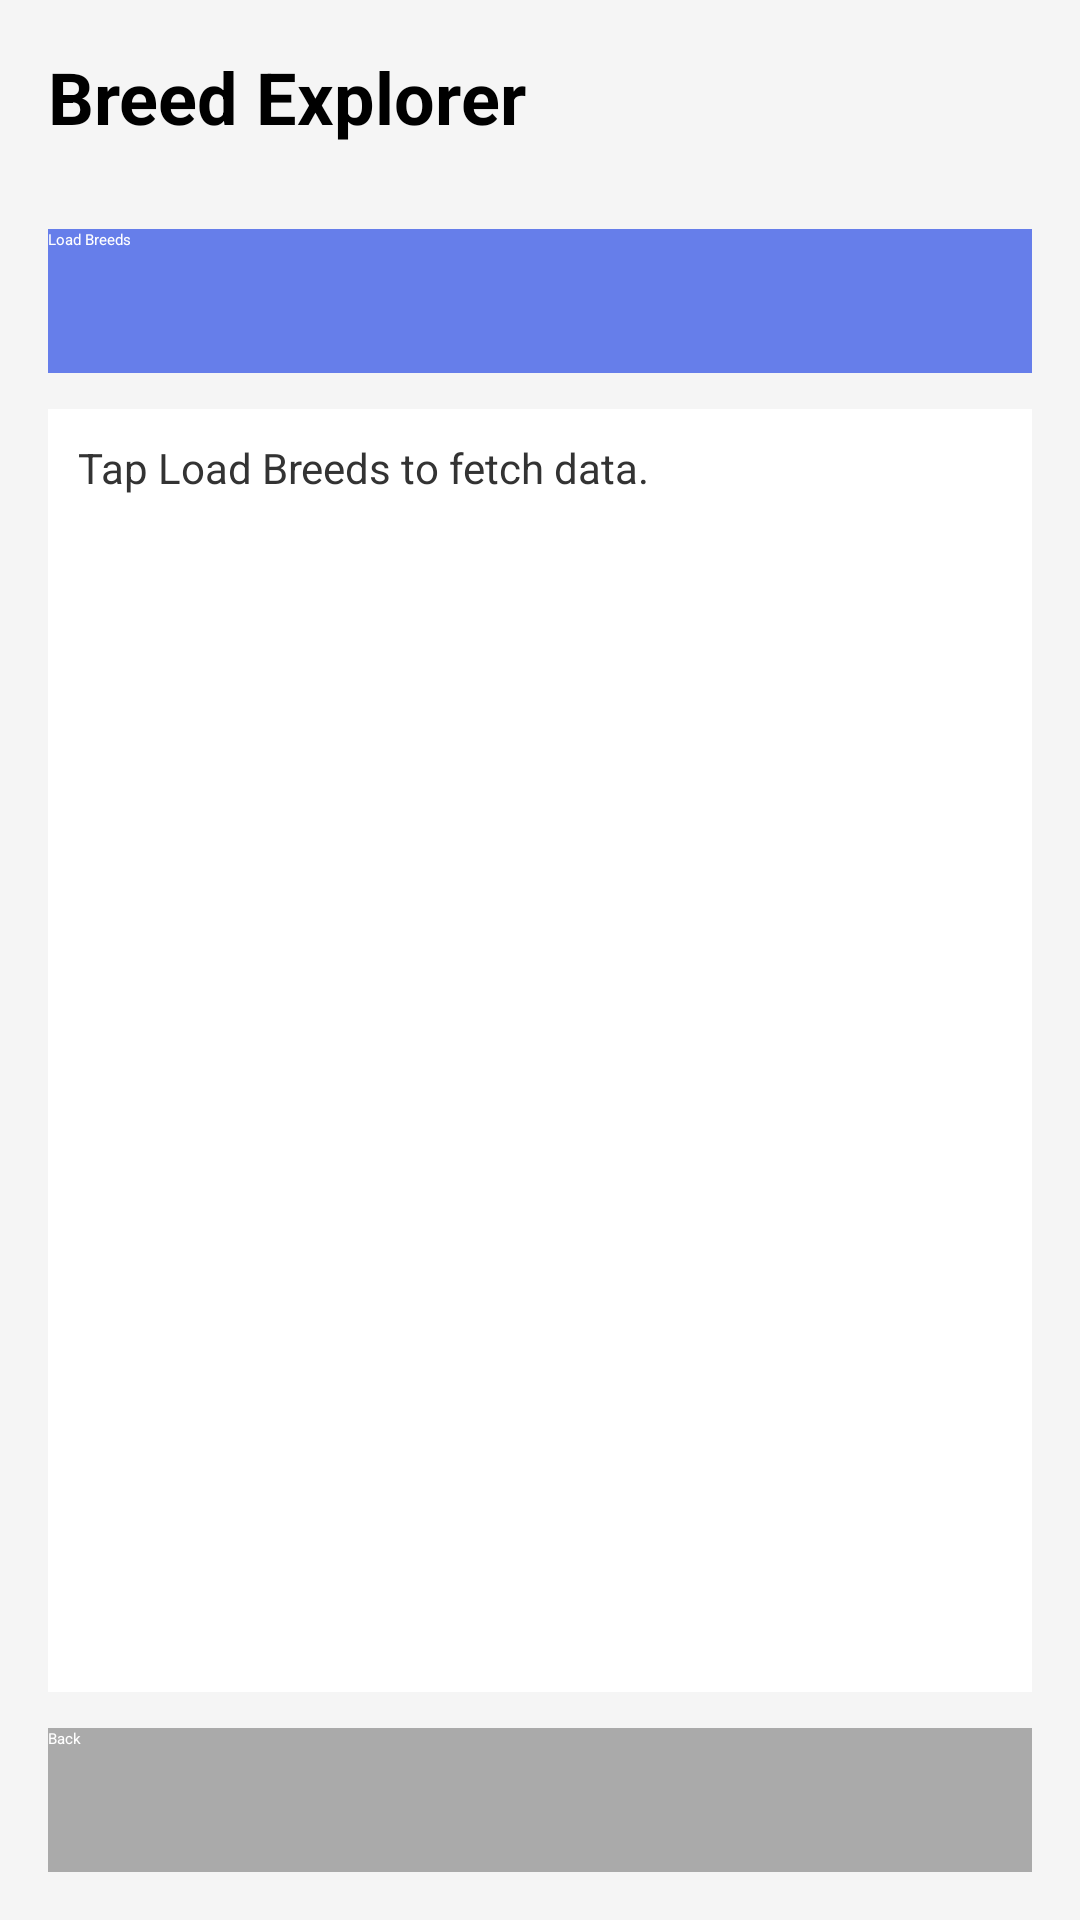

The Android layout XML behind this screen, and the referenced resources:
<!-- AndroidManifest.xml: activity theme Theme.AnniMemo -->
<!-- res/layout/activity_breeds.xml -->
<?xml version="1.0" encoding="utf-8"?>
<LinearLayout xmlns:android="http://schemas.android.com/apk/res/android"
    android:layout_width="match_parent"
    android:layout_height="match_parent"
    android:orientation="vertical"
    android:padding="16dp"
    android:background="#f5f5f5">

    <TextView
        android:layout_width="match_parent"
        android:layout_height="wrap_content"
        android:text="Breed Explorer"
        android:textSize="24sp"
        android:textStyle="bold"
        android:textColor="@android:color/black"
        android:layout_marginBottom="16dp" />

    <Spinner
        android:id="@+id/speciesSpinner"
        android:layout_width="match_parent"
        android:layout_height="wrap_content"
        android:layout_marginBottom="12dp" />

    <Button
        android:id="@+id/loadBreedsButton"
        android:layout_width="match_parent"
        android:layout_height="48dp"
        android:text="Load Breeds"
        android:textColor="@android:color/white"
        android:background="#667eea"
        android:layout_marginBottom="12dp" />

    <ProgressBar
        android:id="@+id/progressBar"
        android:layout_width="wrap_content"
        android:layout_height="wrap_content"
        android:layout_gravity="center_horizontal"
        android:visibility="gone"
        android:layout_marginBottom="12dp" />

    <ScrollView
        android:layout_width="match_parent"
        android:layout_height="0dp"
        android:layout_weight="1"
        android:background="@android:color/white"
        android:padding="10dp"
        android:layout_marginBottom="12dp">

        <TextView
            android:id="@+id/resultsText"
            android:layout_width="match_parent"
            android:layout_height="wrap_content"
            android:text="Tap Load Breeds to fetch data."
            android:textColor="#333333"
            android:textSize="14sp" />
    </ScrollView>

    <Button
        android:id="@+id/backButton"
        android:layout_width="match_parent"
        android:layout_height="48dp"
        android:text="Back"
        android:textColor="@android:color/white"
        android:background="@android:color/darker_gray" />

</LinearLayout>
<!-- resources referenced by this layout -->
<resources>

</resources>
